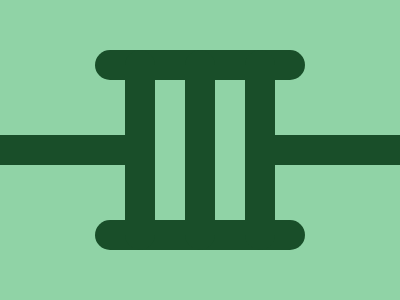

Here is a drawing made with CSS. Write the source that renders it.

<p><p a>
<style>
  *{
    background: #90D3A6;
  }
  p{
    width: 210;
    height: 30;
    background: #194E29;
    color: #194E29;
    border-radius: 20px;
    margin: 50 87;
    box-shadow: 0 170px, 150px 85px, -150px 85px;
  }
  [a]{
    rotate: 90deg;
    box-shadow: 0 60px, 0 120px;
    width: 200;
    margin:55 152;
  }